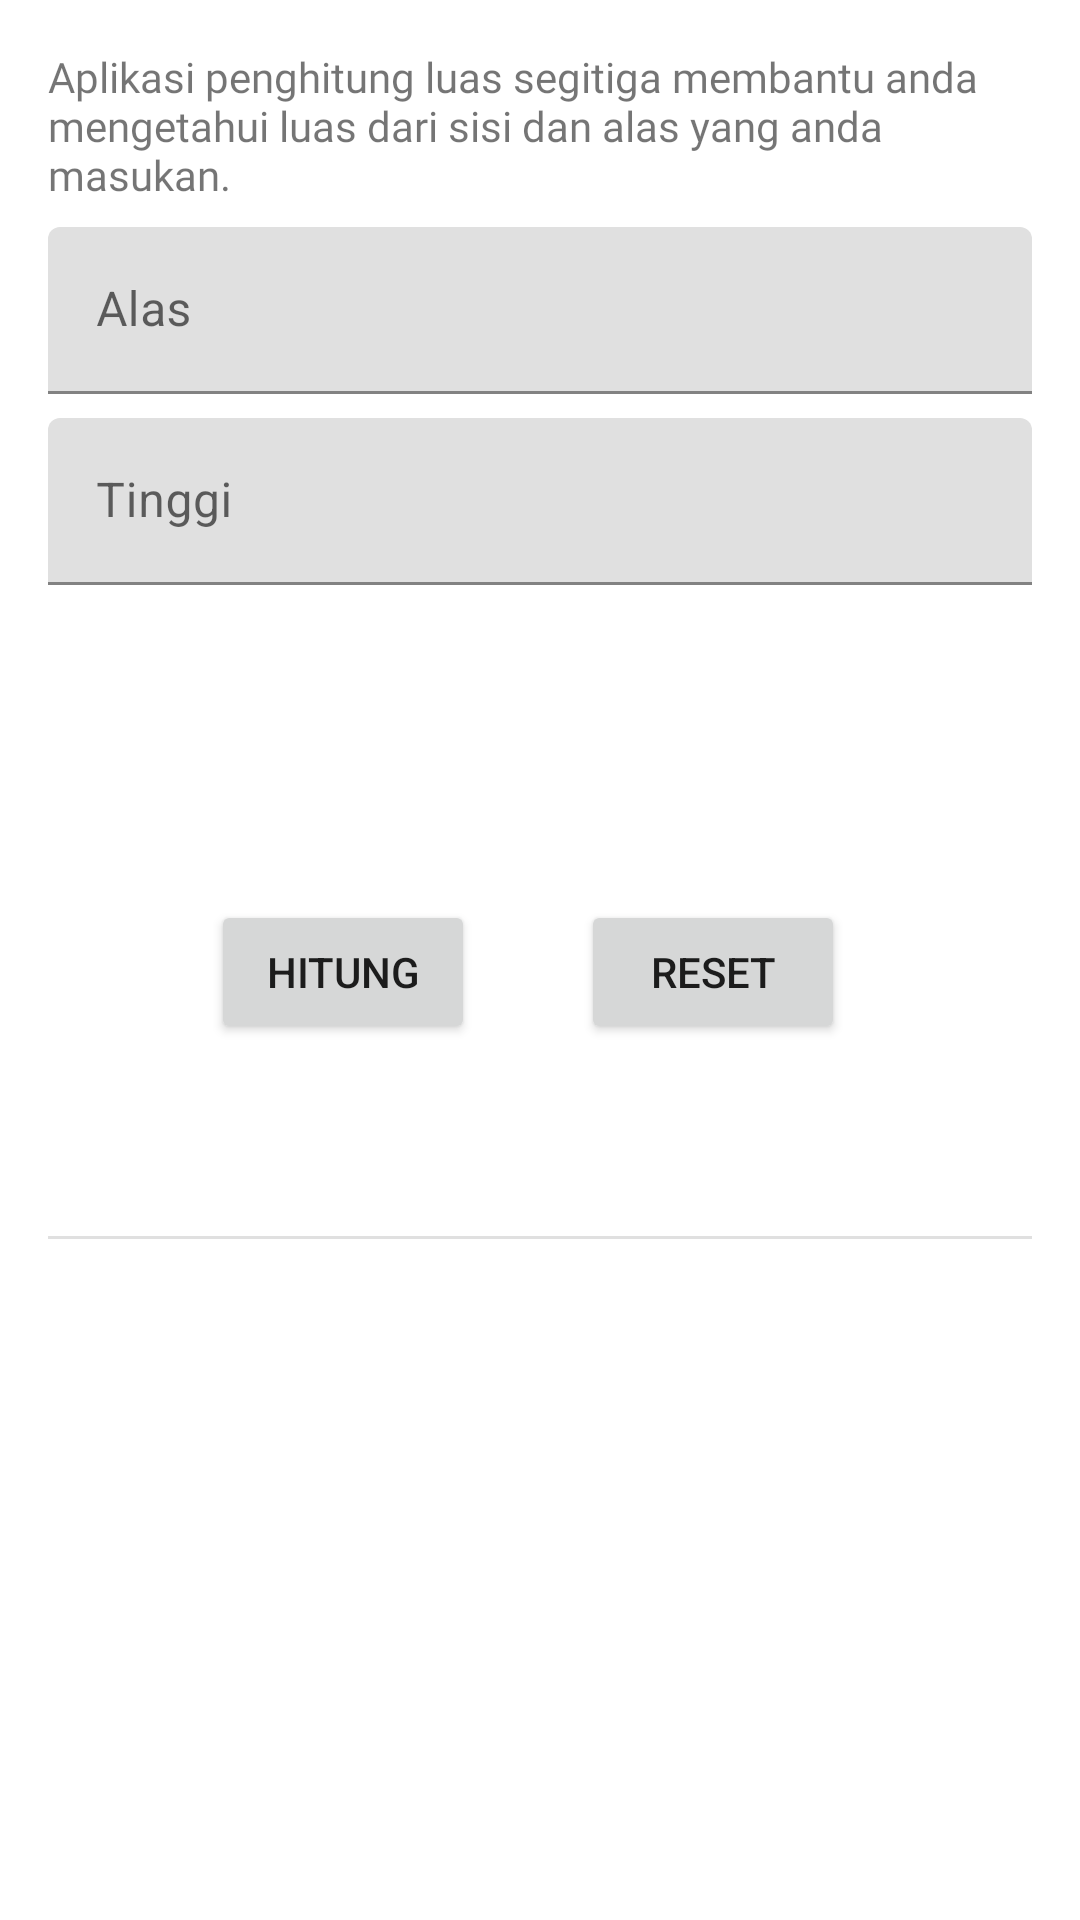

Reconstruct the res/layout file that produces this screen, plus the resources it refers to.
<!-- AndroidManifest.xml: application theme Theme.Luassegitiga -->
<!-- res/layout/fragment_home.xml -->
<?xml version="1.0" encoding="utf-8"?>
<ScrollView
    xmlns:app="http://schemas.android.com/apk/res-auto"
    xmlns:tools="http://schemas.android.com/tools"
    xmlns:android="http://schemas.android.com/apk/res/android"
    android:layout_width="match_parent"
    android:layout_height="match_parent"
    tools:context=".ui.home.HomeFragment">

    <androidx.constraintlayout.widget.ConstraintLayout
        android:layout_width="match_parent"
        android:layout_height="wrap_content">

        <TextView
            android:id="@+id/textDeskripsi"
            android:layout_width="0dp"
            android:layout_height="wrap_content"
            android:layout_marginStart="16dp"
            android:layout_marginTop="16dp"
            android:layout_marginEnd="16dp"
            android:fontFamily="@font/poppins"
            android:text="@string/textDeskripsi"
            app:layout_constraintEnd_toEndOf="parent"
            app:layout_constraintStart_toStartOf="parent"
            app:layout_constraintTop_toTopOf="parent" />

        <com.google.android.material.textfield.TextInputLayout
            android:id="@+id/alas_hint"
            android:layout_width="match_parent"
            android:layout_height="wrap_content"
            android:layout_marginStart="16dp"
            android:layout_marginEnd="16dp"
            android:layout_marginTop="8dp"
            app:layout_constraintTop_toBottomOf="@+id/textDeskripsi">

            <com.google.android.material.textfield.TextInputEditText
                android:id="@+id/alasInputNumber"
                android:layout_width="match_parent"
                android:layout_height="wrap_content"
                android:hint="@string/alasInputNumber" />
        </com.google.android.material.textfield.TextInputLayout>

        <com.google.android.material.textfield.TextInputLayout
            android:id="@+id/tinggi_hint"
            android:layout_width="match_parent"
            android:layout_height="wrap_content"
            android:layout_marginStart="16dp"
            android:layout_marginEnd="16dp"
            android:layout_marginTop="8dp"
            app:layout_constraintTop_toBottomOf="@+id/alas_hint">

            <com.google.android.material.textfield.TextInputEditText
                android:id="@+id/tinggiInputNumber"
                android:layout_width="match_parent"
                android:layout_height="wrap_content"
                android:hint="@string/tinggiInputNumber" />
        </com.google.android.material.textfield.TextInputLayout>


        <Button
            android:id="@+id/buttonHitung"
            android:layout_width="wrap_content"
            android:layout_height="wrap_content"
            android:layout_marginTop="300dp"
            android:text="@string/buttonHitung"
            app:layout_constraintEnd_toEndOf="parent"
            app:layout_constraintHorizontal_bias="0.259"
            app:layout_constraintStart_toStartOf="parent"
            app:layout_constraintTop_toTopOf="parent" />

        <View
            android:id="@+id/divider"
            android:layout_width="match_parent"
            android:layout_height="1dp"
            android:layout_marginStart="16dp"
            android:layout_marginTop="64dp"
            android:layout_marginEnd="16dp"
            android:background="?android:attr/listDivider"
            app:layout_constraintEnd_toEndOf="parent"
            app:layout_constraintHorizontal_bias="0.0"
            app:layout_constraintStart_toStartOf="parent"
            app:layout_constraintTop_toBottomOf="@+id/buttonHitung" />

        <TextView
            android:id="@+id/hasilLuas"
            android:layout_width="wrap_content"
            android:layout_height="wrap_content"
            android:layout_marginTop="32dp"
            android:textSize="18sp"
            app:layout_constraintEnd_toEndOf="parent"
            app:layout_constraintStart_toStartOf="parent"
            app:layout_constraintTop_toBottomOf="@+id/divider"
            tools:text="@string/hasilLuas_X" />


        <Button
            android:id="@+id/buttonReset"
            android:layout_width="wrap_content"
            android:layout_height="wrap_content"
            android:layout_marginTop="300dp"
            android:text="@string/buttonReset"
            app:layout_constraintEnd_toEndOf="parent"
            app:layout_constraintHorizontal_bias="0.712"
            app:layout_constraintStart_toStartOf="parent"
            app:layout_constraintTop_toTopOf="parent" />


    </androidx.constraintlayout.widget.ConstraintLayout>
</ScrollView>
<!-- resources referenced by this layout -->
<resources>
  <string name="alasInputNumber"> Alas </string>
  <string name="buttonHitung">Hitung</string>
  <string name="buttonReset">RESET</string>
  <string name="hasilLuas_X"> Luas = %1$.2f</string>
  <string name="textDeskripsi">Aplikasi penghitung luas segitiga membantu anda mengetahui luas dari sisi dan alas yang anda masukan.</string>
  <string name="tinggiInputNumber">Tinggi </string>
  <style name="Theme.Luassegitiga" parent="Theme.MaterialComponents.DayNight.DarkActionBar">
          
          <item name="colorPrimary">@color/purple_500</item>
          <item name="colorPrimaryVariant">@color/purple_700</item>
          <item name="colorOnPrimary">@color/white</item>
          
          <item name="colorSecondary">@color/teal_200</item>
          <item name="colorSecondaryVariant">@color/teal_700</item>
          <item name="colorOnSecondary">@color/black</item>
          
          <item name="android:statusBarColor">?attr/colorPrimaryVariant</item>
          
      </style>
  <!-- not gathered from this repository: default colours our renderer supplied (Android Studio template values) -->
  <color name="purple_500">#FF6200EE</color>
  <color name="purple_700">#FF3700B3</color>
  <color name="teal_200">#FF03DAC5</color>
  <color name="teal_700">#FF018786</color>
  <color name="black">#FF000000</color>
  <color name="white">#FFFFFFFF</color>
</resources>
